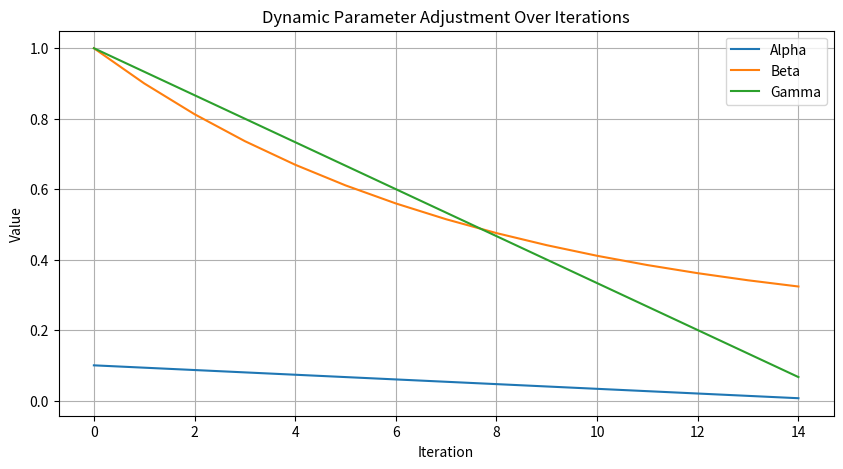

The matplotlib source for this figure:
import numpy as np
import matplotlib.pyplot as plt
import time
from scipy.special import gamma as gamma_func

def objective_function(x): # Sample Objective Function Formula for sum of squared elements
    return np.sum(x**2)

class FireflyAlgorithm:
    def __init__(self, n_fireflies, n_dim, lower_bound, upper_bound, max_iter, alpha=0.5, beta_min=0.2, gamma_val=1.0):
        self.n_fireflies = n_fireflies
        self.n_dim = n_dim
        self.lower_bound = lower_bound
        self.upper_bound = upper_bound
        self.max_iter = max_iter
        self.alpha = alpha
        self.beta_min = beta_min
        self.gamma_val = gamma_val

        # Initialize fireflies randomly
        self.fireflies = np.random.uniform(self.lower_bound, self.upper_bound, (self.n_fireflies, self.n_dim))
        self.light_intensity = np.zeros(n_fireflies)
        self.best_firefly = None
        self.best_intensity = float("inf")

    def update_light_intensity(self):
        for i in range(self.n_fireflies):
            self.light_intensity[i] = objective_function(self.fireflies[i])
            if self.light_intensity[i] < self.best_intensity:
                self.best_intensity = self.light_intensity[i]
                self.best_firefly = self.fireflies[i]

    def attractiveness(self, r, beta, gamma): #iteration parameter
        return beta * np.exp(-self.gamma_val * r**2)

    def move_fireflies(self, iteration): 
        # Dynamic parameter adjustment
        dynamic_alpha = self.alpha * (1 - iteration / self.max_iter)  # Adjust alpha for exploration-exploitation
        dynamic_beta = self.beta_min + (1 - self.beta_min) * np.exp(-iteration / (self.max_iter / 2))  # Beta decay for convergence
        dynamic_gamma = self.gamma_val * (1 - iteration / self.max_iter)  # Gamma decay to balance attraction
        
        for i in range(self.n_fireflies):
            for j in range(self.n_fireflies):
                if self.light_intensity[i] > self.light_intensity[j]:
                    r = np.linalg.norm(self.fireflies[i] - self.fireflies[j])
                    beta = self.attractiveness(r, dynamic_gamma, dynamic_beta)
                    step_size = (1 - r / self.upper_bound) * dynamic_alpha  # Dynamic alpha step size
                    self.fireflies[i] = (
                        self.fireflies[i] * (1 - beta) +
                        self.fireflies[j] * beta +
                        step_size * (np.random.rand(self.n_dim) - 0.5)
                    )
                    self.fireflies[i] = np.clip(self.fireflies[i], self.lower_bound, self.upper_bound)

    def optimize(self):
        start_time = time.time()
        for t in range(self.max_iter):
            self.update_light_intensity()
            self.move_fireflies(t)
            print(f"iteration {t+1}/{self.max_iter}: Best Intensity = {self.best_intensity:.6f} ")
        end_time = time.time()
        execution_time_min = (end_time - start_time)/60
        execution_time_sec = end_time - start_time
        print(f"Speed Record in Minute/s: {execution_time_min}")
        print(f"Speed Record in Second/s: {execution_time_sec}")    
        return self.best_firefly, self.best_intensity

# Parameters
n_dim = 2
lower_bound = -10
upper_bound = 10
n_fireflies = 20
max_iter = 15
alpha = 0.1
beta_min = 0.2
gamma_val = 1.0

# Initialize and run the algorithm
fa = FireflyAlgorithm(n_fireflies, n_dim, lower_bound, upper_bound, max_iter, alpha, beta_min, gamma_val)
best_solution, best_intensity = fa.optimize()

print("SOP 3")
print("Best solution:", best_solution)
print(f"Best objective value: ", best_intensity)

alphas, betas, gammas = [], [], []

for t in range(max_iter):
    dynamic_alpha = alpha * (1 - t / max_iter)
    dynamic_beta = beta_min + (1 - beta_min) * np.exp(-t / (max_iter / 2))
    dynamic_gamma = gamma_val * (1 - t / max_iter)

    alphas.append(dynamic_alpha)
    betas.append(dynamic_beta)
    gammas.append(dynamic_gamma)

plt.figure(figsize=(10, 5))
plt.plot(alphas, label="Alpha")
plt.plot(betas, label="Beta")
plt.plot(gammas, label="Gamma")
plt.title("Dynamic Parameter Adjustment Over Iterations")
plt.xlabel("Iteration")
plt.ylabel("Value")
plt.legend()
plt.grid()
plt.show()
